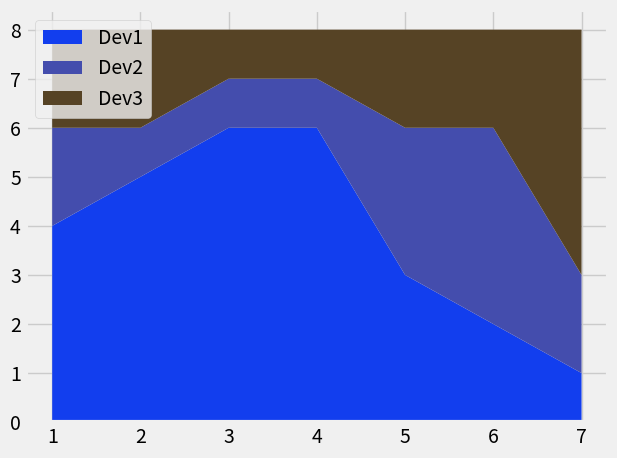

The script that saved this image:
# stack plot uses to examine activies of more than one participants over  time(Usually)
from matplotlib import pyplot as plt
plt.style.use('fivethirtyeight')
days=[1,2,3,4,5,6,7]
# dev1=[4,5,6,6,7,8,9]
# dev2=[2,1,3,1,4,3,5]
# dev3=[2,2,3,3,1,5,6]
labels=['Dev1','Dev2','Dev3']
colors=['#123eee','#444dad','#564325'] # We can use the default color as well 
dev1=[4,5,6,6,3,2,1]
dev2=[2,1,1,1,3,4,2]
dev3=[2,2,1,1,2,2,5]
plt.stackplot(days,dev1,dev2,dev3,labels=labels,colors=colors) # The first argument is for x-axis
plt.legend(loc='upper left')
plt.tight_layout()
plt.show()
